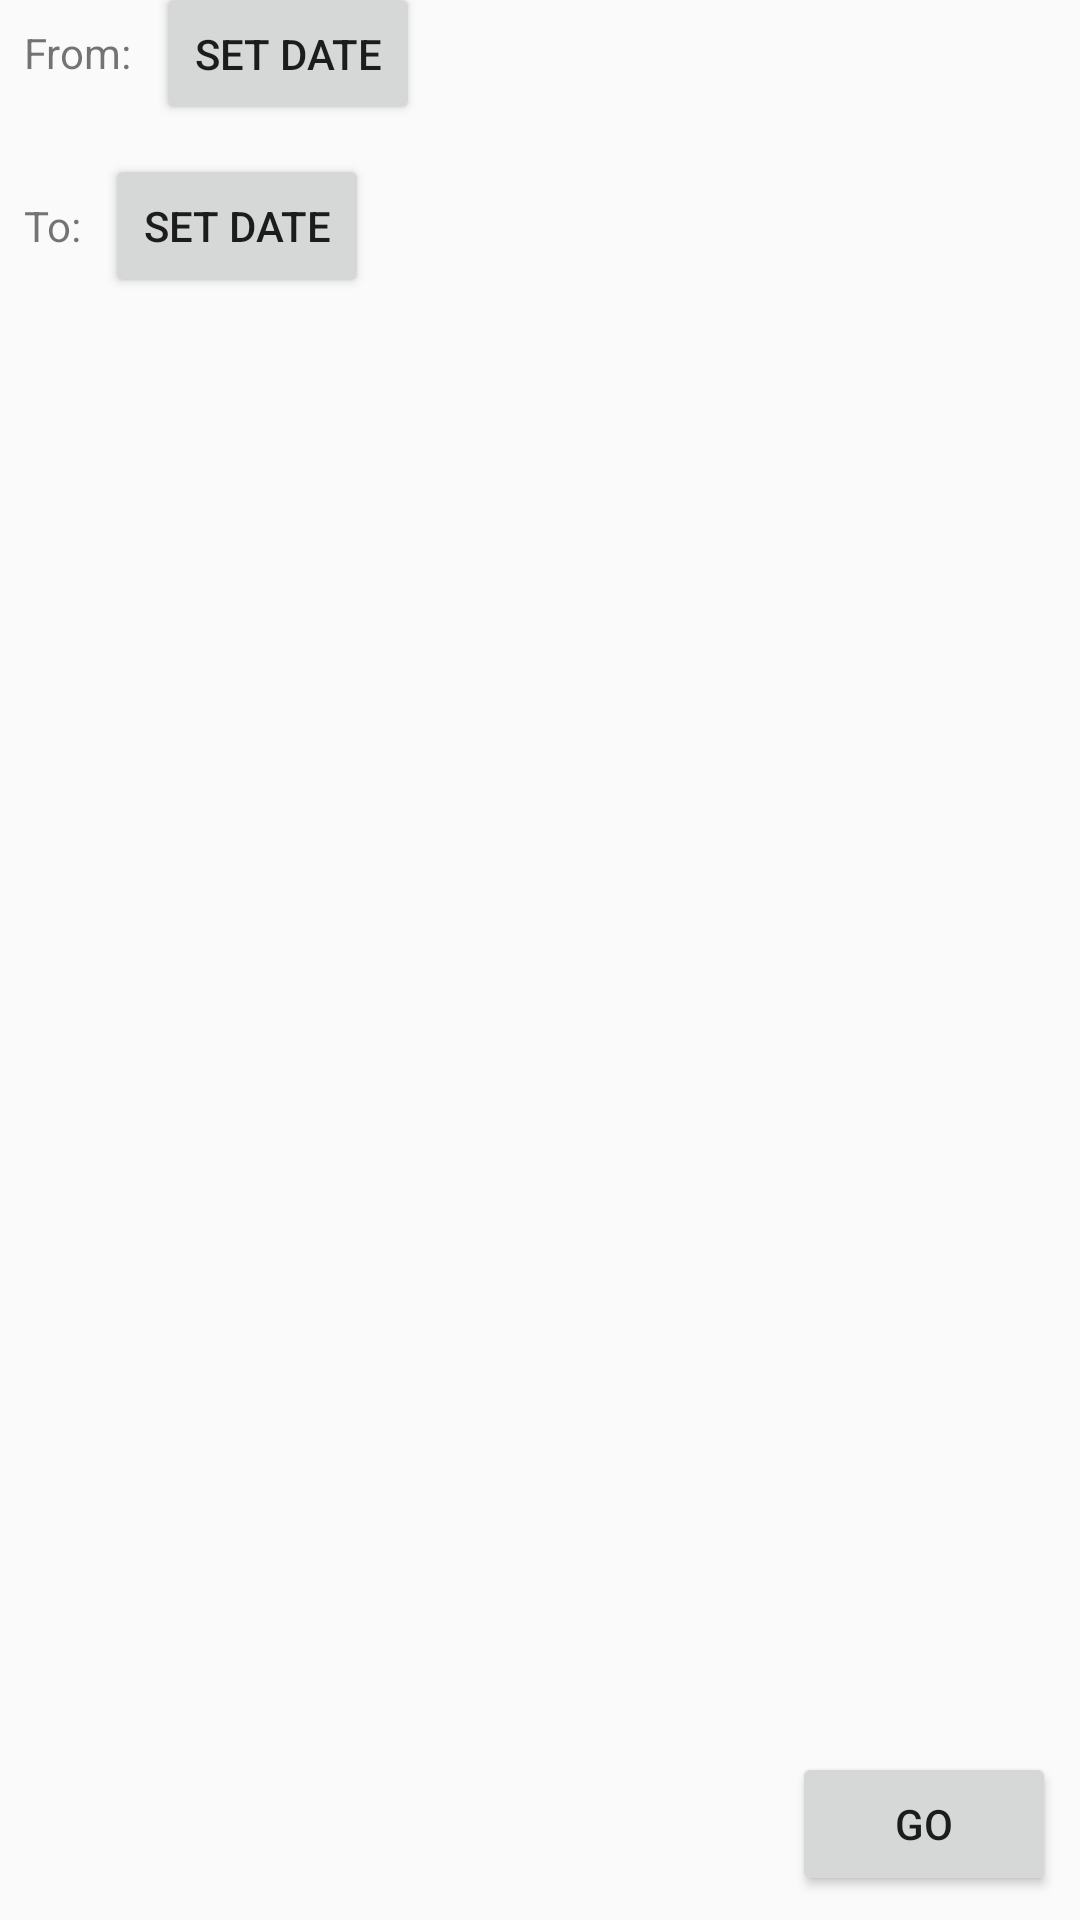

The Android layout XML behind this screen, and the referenced resources:
<!-- AndroidManifest.xml: application theme AppTheme -->
<!-- res/layout/activity_reports.xml -->
<?xml version="1.0" encoding="utf-8"?>
<androidx.constraintlayout.widget.ConstraintLayout xmlns:android="http://schemas.android.com/apk/res/android"
    xmlns:app="http://schemas.android.com/apk/res-auto"
    xmlns:tools="http://schemas.android.com/tools"
    android:layout_width="match_parent"
    android:layout_height="match_parent"
    android:paddingLeft="@dimen/activity_horizontal_margin"
    android:paddingTop="@dimen/activity_vertical_margin"
    android:paddingRight="@dimen/activity_horizontal_margin"
    android:paddingBottom="@dimen/activity_vertical_margin"
    tools:context=".ReportsActivity">

    <TextView
        android:id="@+id/textView7"
        android:layout_width="wrap_content"
        android:layout_height="wrap_content"
        android:layout_marginStart="8dp"
        android:layout_marginTop="8dp"
        android:text="From:"
        app:layout_constraintStart_toStartOf="parent"
        app:layout_constraintTop_toTopOf="parent" />

    <Button
        android:id="@+id/from_date_btn"
        android:layout_width="wrap_content"
        android:layout_height="wrap_content"
        android:layout_marginStart="8dp"
        android:text="set date"
        android:onClick="setFromDate"
        app:layout_constraintBaseline_toBaselineOf="@+id/textView7"
        app:layout_constraintStart_toEndOf="@+id/textView7" />

    <TextView
        android:id="@+id/textView12"
        android:layout_width="wrap_content"
        android:layout_height="wrap_content"
        android:layout_marginStart="8dp"
        android:layout_marginTop="24dp"
        android:text="To:"
        app:layout_constraintStart_toStartOf="parent"
        app:layout_constraintTop_toBottomOf="@+id/from_date_btn" />

    <Button
        android:id="@+id/to_date_btn"
        android:layout_width="wrap_content"
        android:layout_height="wrap_content"
        android:layout_marginStart="8dp"
        android:text="set date"
        android:onClick="setToDate"
        app:layout_constraintBaseline_toBaselineOf="@+id/textView12"
        app:layout_constraintStart_toEndOf="@+id/textView12" />

    <androidx.recyclerview.widget.RecyclerView
        android:id="@+id/reports_recycler_view"
        android:layout_width="match_parent"
        android:layout_height="0dp"
        android:layout_marginTop="8dp"
        android:layout_marginBottom="8dp"
        android:scrollbars="vertical"
        app:layout_constraintBottom_toTopOf="@+id/button3"
        app:layout_constraintTop_toBottomOf="@+id/to_date_btn"
        tools:layout_editor_absoluteX="16dp" />

    <Button
        android:id="@+id/button3"
        android:layout_width="wrap_content"
        android:layout_height="wrap_content"
        android:layout_marginEnd="8dp"
        android:layout_marginBottom="8dp"
        android:text="go"
        android:onClick="getReports"
        app:layout_constraintBottom_toBottomOf="parent"
        app:layout_constraintEnd_toEndOf="parent" />
</androidx.constraintlayout.widget.ConstraintLayout>
<!-- resources referenced by this layout -->
<resources>
  <style name="AppTheme" parent="Theme.AppCompat.Light.DarkActionBar">
          
          <item name="colorPrimary">@color/colorPrimary</item>
          <item name="colorPrimaryDark">@color/colorPrimaryDark</item>
          <item name="colorAccent">@color/colorAccent</item>
      </style>
  <color name="colorPrimary">#008577</color>
  <color name="colorPrimaryDark">#00574B</color>
  <color name="colorAccent">#D81B60</color>
</resources>
